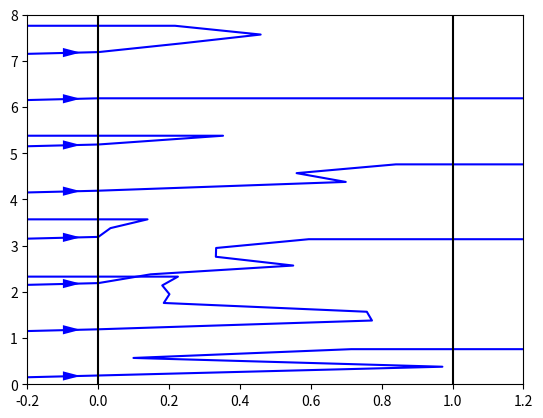

Generate this figure with matplotlib:
import numpy as np
import time
import matplotlib.pyplot as plt

lamb = 0.5
N_0 = 8
r_raw = np.random.random_sample(N_0)

# to other distribution
r = np.zeros_like(r_raw)

#N_sct = []
#N_true_sct = [100]
scatt_array = [[-1, 0] for _ in range(len(r))]
for _ in range(10):
	r_raw = np.random.random_sample(len(r))
	if scatt_array[0][-1] == 0:
		r += -lamb*np.log(r_raw)
	# determines direction
	else:
		rand_dir = np.random.random_sample(len(r))
		dir_plus = np.greater(rand_dir, np.ones_like(rand_dir)*0.5)*1
		dir_minus = np.less(rand_dir, np.ones_like(rand_dir)*0.5)*(-1)
		r += -lamb*np.log(r_raw)*dir_plus
		r += -lamb*np.log(r_raw)*dir_minus
	for i in range(len(r)):
		if r[i] > 1:
			r[i] = 10000
		if r[i] < 0:
			r[i] = -10000
	for i in range(len(scatt_array)):
		if abs(scatt_array[i][-1]) < 1000:
			scatt_array[i].append(r[i])

print(scatt_array)
for i in range(len(scatt_array)):
	z_s = [i+j*0.19 for j in range(len(scatt_array[i]))]
	plt.plot(scatt_array[i], z_s, color='blue')
	plt.arrow(-0.1, i+0.18, 0.05, 0, shape='full', lw=0, length_includes_head=True, head_width=.2, head_length=.05, color='blue')

plt.vlines(0, 0, len(scatt_array), color='black')
plt.vlines(1, 0, len(scatt_array), color='black')
plt.ylim(0, len(scatt_array))
plt.xlim(-0.2, 1.2)
plt.show()